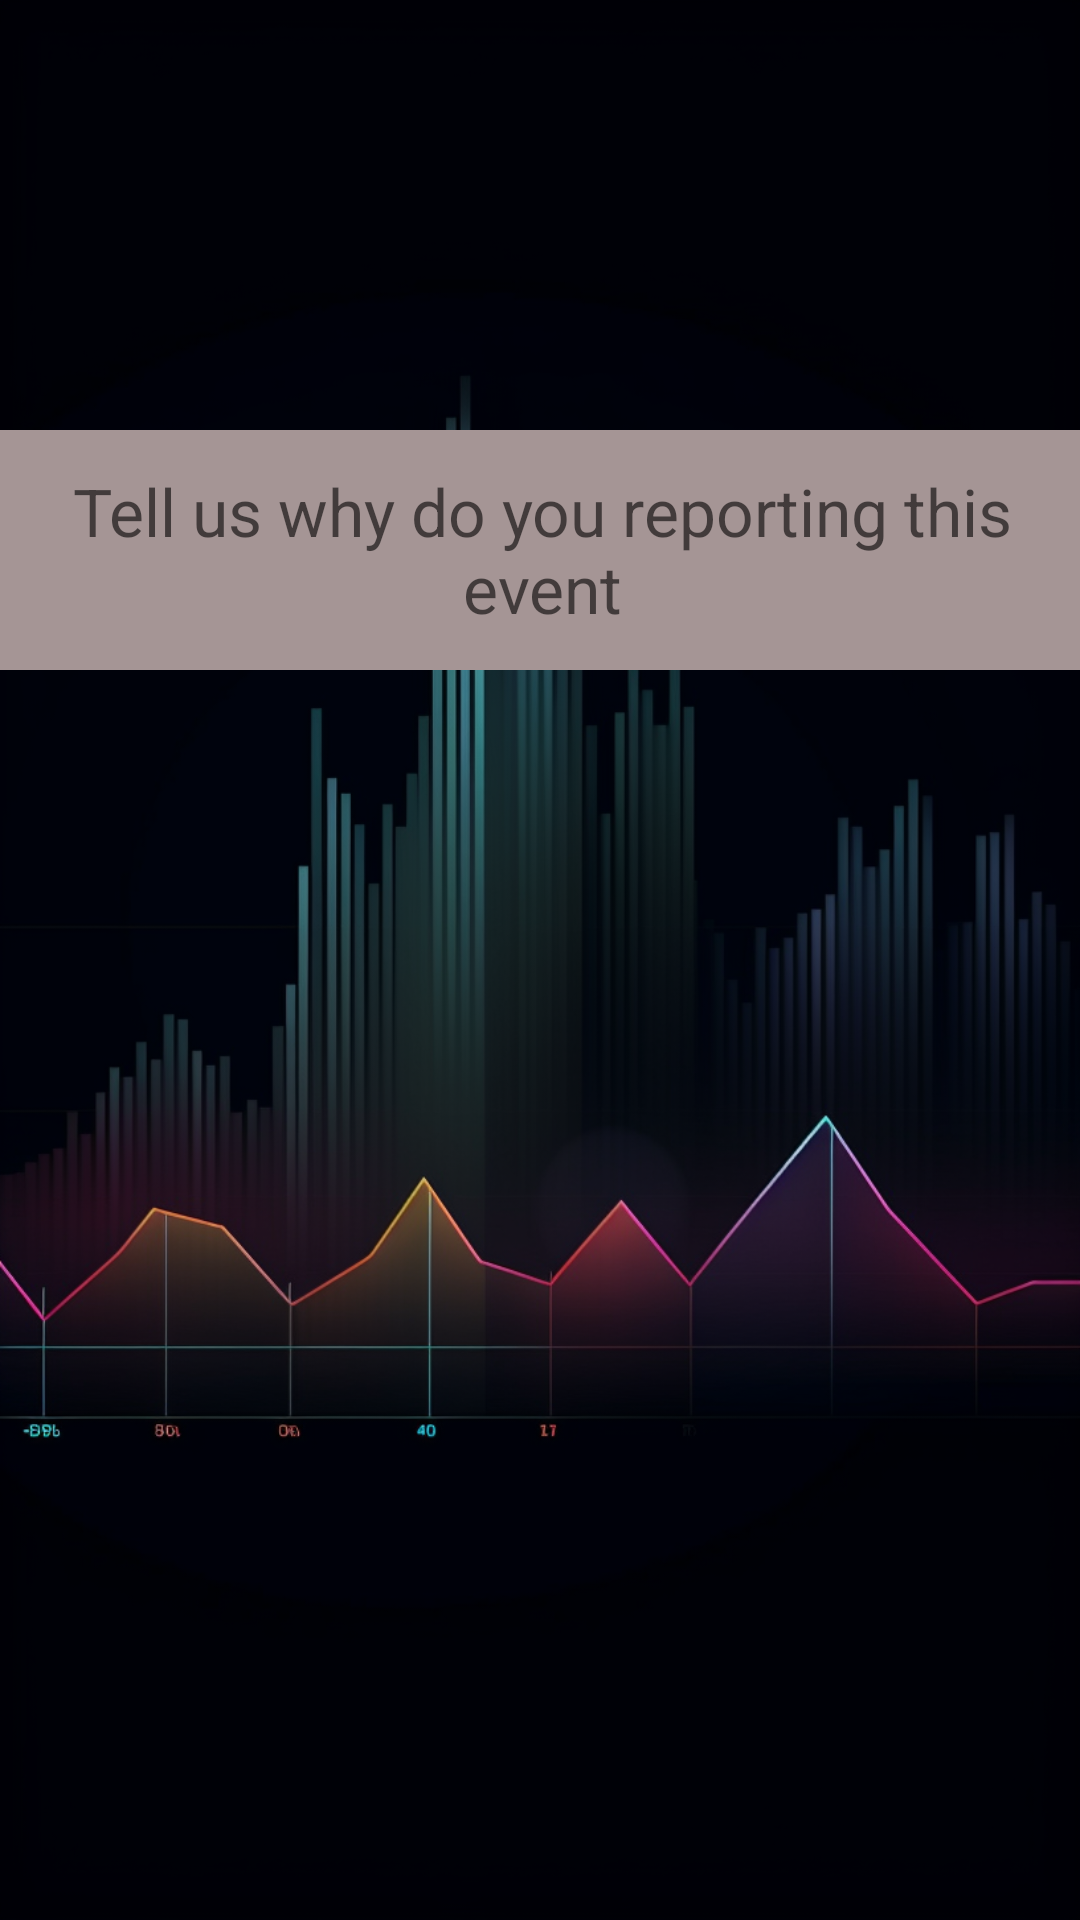

Reconstruct the res/layout file that produces this screen, plus the resources it refers to.
<!-- AndroidManifest.xml: application theme Theme.NoBar -->
<!-- res/layout/activity_report.xml -->
<?xml version="1.0" encoding="utf-8"?>
<androidx.constraintlayout.widget.ConstraintLayout xmlns:android="http://schemas.android.com/apk/res/android"
    xmlns:app="http://schemas.android.com/apk/res-auto"
    xmlns:tools="http://schemas.android.com/tools"
    android:layout_width="match_parent"
    android:layout_height="match_parent"
    android:background="@mipmap/reporting_background"
    tools:context="com.chatoyment.ahoyapp.ReportActivity">

    <Button
        android:id="@+id/buttonExitAdd2"
        android:layout_width="47dp"
        android:layout_height="49dp"
        android:layout_marginTop="18dp"
        android:layout_marginEnd="21dp"
        android:background="@color/transparent"
        android:foreground="@drawable/x_icon"
        android:onClick="exit"
        app:layout_constraintEnd_toEndOf="parent"
        app:layout_constraintTop_toTopOf="parent" />

    <EditText
        android:id="@+id/report_event_reason"
        android:layout_width="370dp"
        android:layout_height="80dp"
        android:background="@color/light_grey"
        android:hint="@string/report_event_reason"
        android:inputType="textMultiLine"
        android:textAlignment="center"
        android:textSize="22sp"
        app:layout_constraintBottom_toBottomOf="parent"
        app:layout_constraintEnd_toEndOf="parent"
        app:layout_constraintHorizontal_bias="0.495"
        app:layout_constraintStart_toStartOf="parent"
        app:layout_constraintTop_toTopOf="parent"
        app:layout_constraintVertical_bias="0.256" />

    <androidx.appcompat.widget.AppCompatButton
        android:id="@+id/buttonReport"
        android:layout_width="wrap_content"
        android:layout_height="wrap_content"
        android:layout_marginTop="60dp"
        android:layout_marginBottom="376dp"
        android:background="@drawable/roundpinkbutton"
        android:onClick="report"
        android:paddingLeft="5dp"
        android:paddingRight="5dp"
        android:text="@string/report"
        android:textColor="@color/white"
        android:visibility="visible"
        app:layout_constraintBottom_toBottomOf="parent"
        app:layout_constraintEnd_toEndOf="parent"
        app:layout_constraintStart_toStartOf="parent"
        app:layout_constraintTop_toBottomOf="@+id/report_event_reason" />



    <TextView
        android:id="@+id/your_report_should_have_twenty_letters"
        android:layout_width="wrap_content"
        android:layout_height="wrap_content"
        android:visibility="gone"
        android:text="@string/your_report_should_have_twenty_letters"
        />

    <TextView
        android:id="@+id/you_already_reported_that_event"
        android:layout_width="wrap_content"
        android:layout_height="wrap_content"
        android:visibility="gone"
        android:text="@string/you_already_reported_that_event"
        />

    <TextView
        android:id="@+id/Success"
        android:layout_width="wrap_content"
        android:layout_height="wrap_content"
        android:visibility="gone"
        android:text="@string/success"
        />
</androidx.constraintlayout.widget.ConstraintLayout>
<!-- resources referenced by this layout -->
<resources>
  <color name="light_grey">#A59595</color>
  <color name="transparent">#00000000</color>
  <color name="white">#FFFFFFFF</color>
  <!-- drawable x_icon: vector/xml drawable (drawable, 3922 chars, omitted) -->
  <!-- mipmap reporting_background: png bitmap (mipmap-xxhdpi, 364579 bytes) -->
  <string name="report">Report</string>
  <string name="report_event_reason">Tell us why do you reporting this event</string>
  <string name="success">Success!</string>
  <string name="you_already_reported_that_event">You already reported that event</string>
  <string name="your_report_should_have_twenty_letters">Your report should have minimum 20 letters</string>
  <style name="Theme.NoBar" parent="Theme.MaterialComponents.DayNight.NoActionBar">
          
          <item name="colorPrimary">@color/purple_500</item>
          <item name="colorPrimaryVariant">@color/purple_700</item>
          <item name="colorOnPrimary">@color/white</item>
          
          <item name="colorSecondary">@color/teal_200</item>
          <item name="colorSecondaryVariant">@color/teal_700</item>
          <item name="colorOnSecondary">@color/black</item>
          
          <item name="android:statusBarColor">?attr/colorPrimaryVariant</item>
          
      </style>
  <color name="purple_500">#FF6200EE</color>
  <color name="purple_700">#FF3700B3</color>
  <color name="teal_200">#FF03DAC5</color>
  <color name="teal_700">#FF018786</color>
  <color name="black">#FF000000</color>
</resources>
